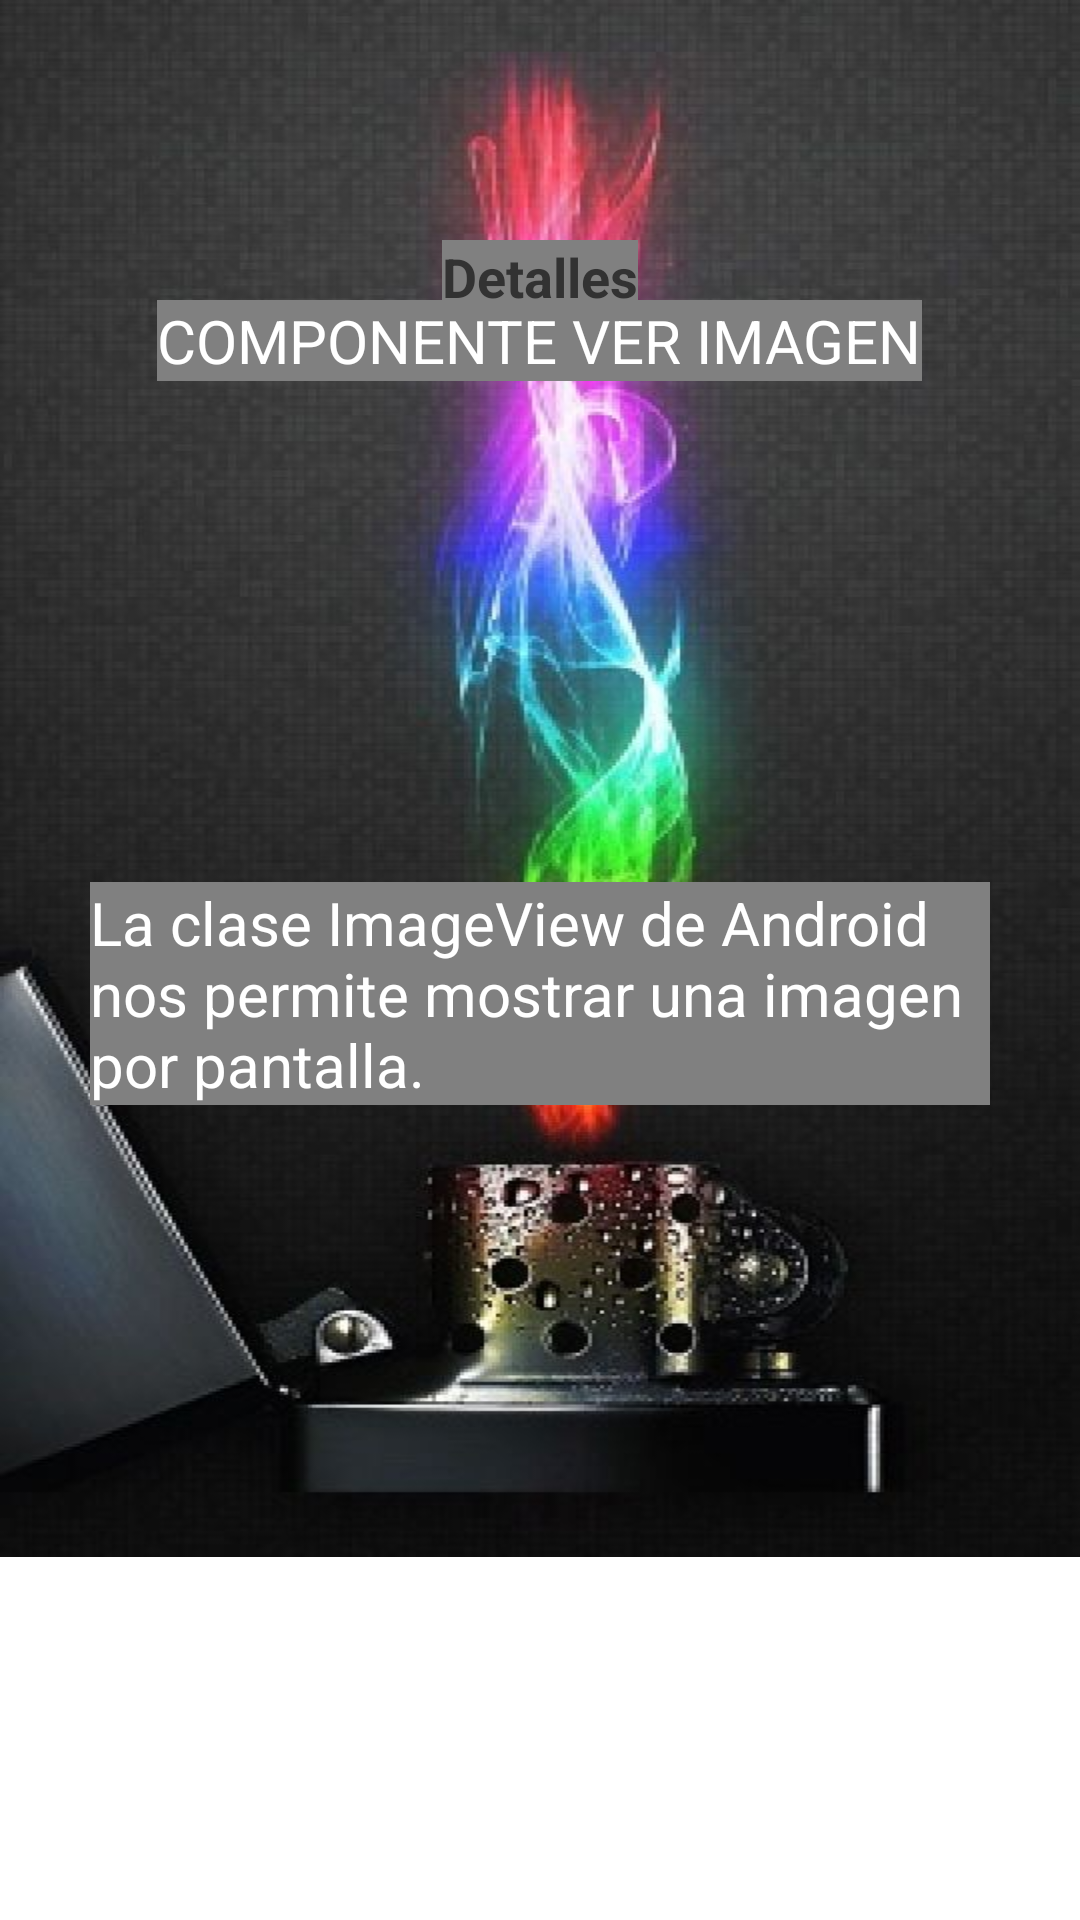

Layout XML and referenced resources for this Android screen:
<!-- AndroidManifest.xml: application theme AppTheme -->
<!-- res/layout/activity_image_view.xml -->
<?xml version="1.0" encoding="utf-8"?>
    <ScrollView xmlns:android="http://schemas.android.com/apk/res/android"
    xmlns:tools="http://schemas.android.com/tools"
    android:id="@+id/ScrollView01"
    android:layout_width="match_parent"
    android:layout_height="match_parent"
    android:scrollbars="none" >

<RelativeLayout 
    android:layout_width="match_parent"
    android:layout_height="519dp"
    android:background="@drawable/mechero"
    tools:context="${relativePackage}.${activityClass}" >
    

        <TextView
        android:id="@+id/textView1"
		style="@style/detalle" />"

        <TextView
            android:id="@+id/textView2"
			style="@style/titulo.tituloImageView" />"


        <ImageView
            android:id="@+id/imageView1"
			style="@style/imgActImageView"
			android:contentDescription="@string/descimg" />"
        
        
        <TextView
            android:id="@+id/textView3"
			style="@style/infoActividad.infoImageView" />"

</RelativeLayout>
</ScrollView>
<!-- resources referenced by this layout -->
<resources>
  <!-- drawable mechero: jpg bitmap (drawable-xxhdpi, 59168 bytes) -->
  <string name="descimg">La imagen del Joker</string>
  <style name="detalle">
   	    <item name="android:layout_width">wrap_content</item>
          <item name="android:layout_height">wrap_content</item>
          <item name="android:layout_centerHorizontal">true</item>
          <item name="android:layout_marginTop">80dp</item>
          <item name="android:text">@string/detalle</item> 
          <item name="android:textSize">18sp</item>
          <item name="android:textStyle">bold</item>
          <item name="android:background">@color/gray</item>
   	</style>
  <style name="imgActImageView">
   	        <item name="android:layout_width">@dimen/margin_medium</item>
              <item name="android:layout_height">@dimen/margin_medium</item>
              <item name="android:layout_below">@+id/textView2</item>
              <item name="android:layout_centerHorizontal">true</item>
              <item name="android:layout_marginTop">17dp</item>
              <item name="android:src">@drawable/joker</item>
   	</style>
  <style name="infoActividad.infoImageView">
   	    <item name="android:layout_below">@+id/imageView1</item>
   	    <item name="android:text">@string/info2</item>
   	</style>
  <style name="titulo.tituloImageView">
   	    <item name="android:text">@string/titulo2</item>
   	</style>
  <style name="AppTheme" parent="AppBaseTheme">
          
      </style>
  <string name="detalle">Detalles</string>
  <item name="gray" type="color">#808080</item>
  <dimen name="margin_medium">130dp</dimen>
  <string name="info2">       La clase ImageView de Android nos permite 
         mostrar una imagen por pantalla.
  	</string>
  <string name="titulo2">COMPONENTE VER IMAGEN</string>
  <style name="AppBaseTheme" parent="android:Theme.Light">
          
      </style>
</resources>
